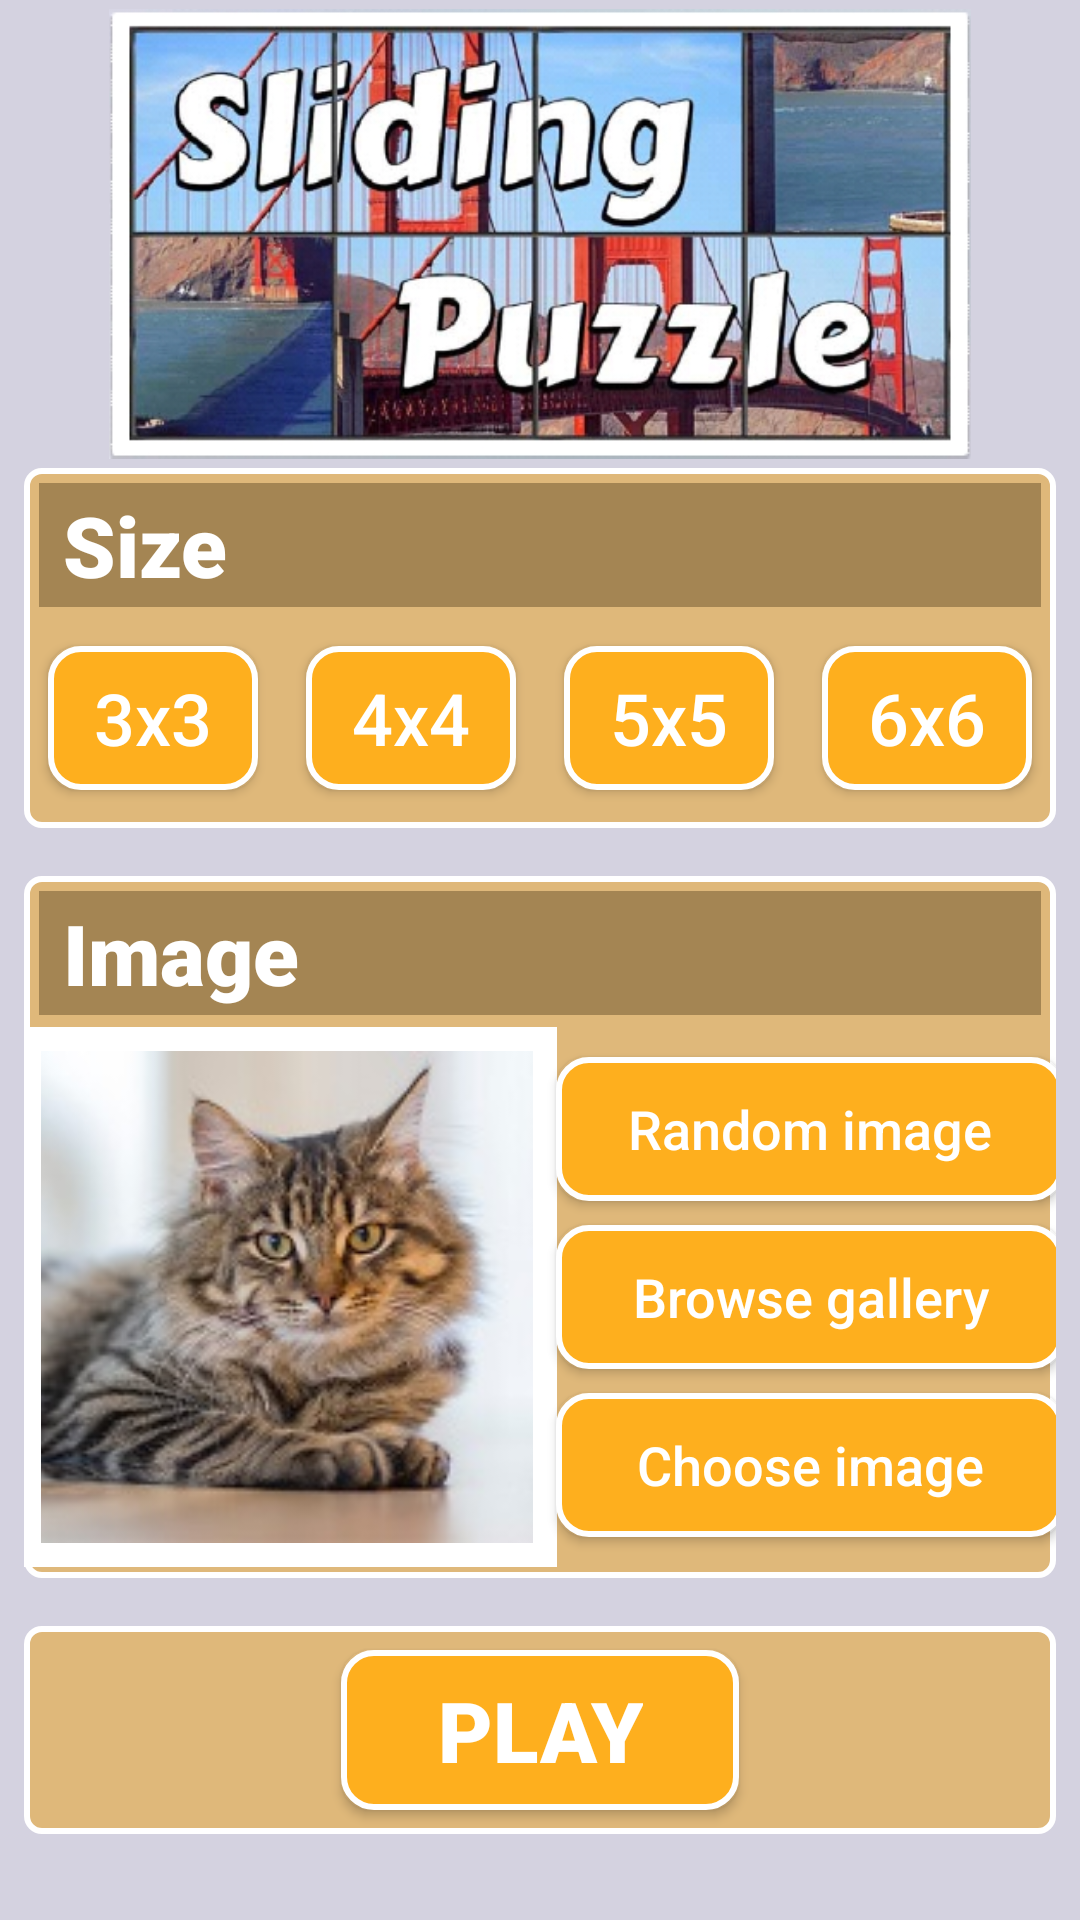

Layout XML and referenced resources for this Android screen:
<!-- AndroidManifest.xml: application theme AppTheme -->
<!-- res/layout/activity_main.xml -->
<?xml version="1.0" encoding="utf-8"?>
<androidx.constraintlayout.widget.ConstraintLayout xmlns:android="http://schemas.android.com/apk/res/android"
    xmlns:app="http://schemas.android.com/apk/res-auto"
    xmlns:tools="http://schemas.android.com/tools"
    android:layout_width="match_parent"
    android:layout_height="match_parent"
    android:background="#D4D2E0"
    tools:context=".ui.screen.main.MainActivity">

    <ImageView
        android:layout_width="wrap_content"
        android:layout_height="150dp"
        android:src="@drawable/image_logo"
        app:layout_constraintBottom_toTopOf="@id/sizeSection"
        app:layout_constraintLeft_toLeftOf="@id/sizeSection"
        app:layout_constraintRight_toRightOf="@id/sizeSection"
        app:layout_constraintTop_toTopOf="parent" />

    <androidx.constraintlayout.widget.ConstraintLayout
        android:id="@+id/sizeSection"
        android:layout_width="match_parent"
        android:layout_height="120dp"
        android:layout_marginLeft="8dp"
        android:layout_marginRight="8dp"
        android:background="@drawable/size_back"
        app:layout_constraintBottom_toBottomOf="parent"
        app:layout_constraintLeft_toLeftOf="parent"
        app:layout_constraintRight_toRightOf="parent"
        app:layout_constraintTop_toTopOf="parent"
        app:layout_constraintVertical_bias="0.3">

        <TextView
            android:id="@+id/tempText"
            android:layout_width="match_parent"
            android:layout_height="wrap_content"
            android:layout_margin="5dp"
            android:background="#A48553"
            android:fontFamily="sans-serif-black"
            android:paddingStart="8dp"
            android:paddingLeft="16dp"
            android:paddingTop="2dp"
            android:paddingBottom="2dp"
            android:text="Size"
            android:textColor="#FFF"
            android:textSize="28sp"
            app:layout_constraintLeft_toLeftOf="parent"
            app:layout_constraintRight_toRightOf="parent"
            app:layout_constraintTop_toTopOf="parent" />

        <Button
            android:id="@+id/size3x3"
            android:layout_width="0dp"
            android:layout_height="wrap_content"
            android:layout_marginLeft="8dp"
            android:layout_marginRight="8dp"
            android:background="@drawable/size_back_default"
            android:text="3x3"
            android:textAllCaps="false"
            android:textColor="#FFF"
            android:textSize="24sp"
            app:layout_constraintBottom_toBottomOf="parent"
            app:layout_constraintLeft_toLeftOf="parent"
            app:layout_constraintRight_toLeftOf="@id/size4x4"
            app:layout_constraintTop_toBottomOf="@id/tempText" />

        <Button
            android:id="@+id/size4x4"
            android:layout_width="0dp"
            android:layout_height="wrap_content"
            android:layout_marginLeft="8dp"
            android:layout_marginRight="8dp"
            android:background="@drawable/size_back_default"
            android:text="4x4"
            android:textAllCaps="false"
            android:textColor="#FFF"
            android:textSize="24sp"
            app:layout_constraintBottom_toBottomOf="parent"
            app:layout_constraintLeft_toRightOf="@id/size3x3"
            app:layout_constraintRight_toLeftOf="@id/size5x5"
            app:layout_constraintTop_toBottomOf="@id/tempText" />

        <Button
            android:id="@+id/size5x5"
            android:layout_width="0dp"
            android:layout_height="wrap_content"
            android:layout_marginLeft="8dp"
            android:layout_marginRight="8dp"
            android:background="@drawable/size_back_default"
            android:text="5x5"
            android:textAllCaps="false"
            android:textColor="#FFF"
            android:textSize="24sp"
            app:layout_constraintBottom_toBottomOf="parent"
            app:layout_constraintLeft_toRightOf="@id/size4x4"
            app:layout_constraintRight_toLeftOf="@id/size6x6"
            app:layout_constraintTop_toBottomOf="@id/tempText" />

        <Button
            android:id="@+id/size6x6"
            android:layout_width="0dp"
            android:layout_height="wrap_content"
            android:layout_marginLeft="8dp"
            android:layout_marginRight="8dp"
            android:background="@drawable/size_back_default"
            android:text="6x6"
            android:textAllCaps="false"
            android:textColor="#FFF"
            android:textSize="24sp"
            app:layout_constraintBottom_toBottomOf="parent"
            app:layout_constraintLeft_toRightOf="@id/size5x5"
            app:layout_constraintRight_toRightOf="parent"
            app:layout_constraintTop_toBottomOf="@id/tempText" />

    </androidx.constraintlayout.widget.ConstraintLayout>

    <androidx.constraintlayout.widget.ConstraintLayout
        android:id="@+id/imageSection"
        android:layout_width="0dp"
        android:layout_height="0dp"
        android:layout_marginTop="16dp"
        android:layout_marginBottom="16dp"
        android:background="@drawable/size_back"
        app:layout_constraintBottom_toTopOf="@id/playSection"
        app:layout_constraintLeft_toLeftOf="@id/sizeSection"
        app:layout_constraintRight_toRightOf="@id/sizeSection"
        app:layout_constraintTop_toBottomOf="@id/sizeSection">

        <TextView
            android:id="@+id/tempText1"
            android:layout_width="match_parent"
            android:layout_height="wrap_content"
            android:layout_margin="5dp"
            android:background="#A48553"
            android:fontFamily="sans-serif-black"
            android:paddingStart="8dp"
            android:paddingLeft="16dp"
            android:paddingTop="2dp"
            android:paddingBottom="2dp"
            android:text="Image"
            android:textColor="#FFF"
            android:textSize="28sp"
            app:layout_constraintLeft_toLeftOf="parent"
            app:layout_constraintRight_toRightOf="parent"
            app:layout_constraintTop_toTopOf="parent" />

        <ImageView
            android:id="@+id/imageMain"
            android:layout_width="180dp"
            android:layout_height="180dp"
            android:background="@drawable/image_back"
            android:padding="8dp"
            android:src="@drawable/cat1_original"
            app:layout_constraintBottom_toBottomOf="parent"
            app:layout_constraintLeft_toLeftOf="parent"
            app:layout_constraintRight_toLeftOf="@id/buttonRandomImage"
            app:layout_constraintTop_toBottomOf="@id/tempText1" />

        <Button
            android:id="@+id/buttonRandomImage"
            android:layout_width="wrap_content"
            android:layout_height="wrap_content"
            android:layout_marginBottom="8dp"
            android:background="@drawable/size_back_default"
            android:paddingLeft="24dp"
            android:paddingRight="24dp"
            android:text="Random image"
            android:textAllCaps="false"
            android:textColor="#FFF"
            android:textSize="18sp"
            app:layout_constraintBottom_toTopOf="@id/buttonBrowseGallery"
            app:layout_constraintLeft_toRightOf="@id/imageMain"
            app:layout_constraintRight_toRightOf="parent"
            app:layout_constraintTop_toBottomOf="@id/tempText1"
            app:layout_constraintVertical_chainStyle="packed" />

        <Button
            android:id="@+id/buttonBrowseGallery"
            android:layout_width="0dp"
            android:layout_height="wrap_content"
            android:layout_marginBottom="8dp"
            android:background="@drawable/size_back_default"
            android:paddingLeft="24dp"
            android:paddingRight="24dp"
            android:text="Browse gallery"
            android:textAllCaps="false"
            android:textColor="#FFF"
            android:textSize="18sp"
            app:layout_constraintBottom_toTopOf="@id/buttonChooseFromFolder"
            app:layout_constraintLeft_toLeftOf="@id/buttonRandomImage"
            app:layout_constraintRight_toRightOf="@id/buttonRandomImage"
            app:layout_constraintTop_toBottomOf="@id/buttonRandomImage" />

        <Button
            android:id="@+id/buttonChooseFromFolder"
            android:layout_width="0dp"
            android:layout_height="wrap_content"
            android:background="@drawable/size_back_default"
            android:paddingLeft="24dp"
            android:paddingRight="24dp"
            android:text="Choose image"
            android:textAllCaps="false"
            android:textColor="#FFF"
            android:textSize="18sp"
            app:layout_constraintBottom_toBottomOf="parent"
            app:layout_constraintLeft_toLeftOf="@id/buttonRandomImage"
            app:layout_constraintRight_toRightOf="@id/buttonRandomImage"
            app:layout_constraintTop_toBottomOf="@id/buttonBrowseGallery" />


    </androidx.constraintlayout.widget.ConstraintLayout>

    <androidx.constraintlayout.widget.ConstraintLayout
        android:id="@+id/playSection"
        android:layout_width="0dp"
        android:layout_height="wrap_content"
        android:background="@drawable/size_back"
        app:layout_constraintBottom_toBottomOf="parent"
        app:layout_constraintLeft_toLeftOf="@id/sizeSection"
        app:layout_constraintRight_toRightOf="@id/sizeSection"
        app:layout_constraintTop_toTopOf="parent"
        app:layout_constraintVertical_bias="0.95">

        <Button
            android:id="@+id/playButton"
            android:layout_width="wrap_content"
            android:layout_height="wrap_content"
            android:layout_marginTop="8dp"
            android:layout_marginBottom="8dp"
            android:background="@drawable/size_back_default"
            android:fontFamily="sans-serif-black"
            android:paddingLeft="32dp"
            android:paddingTop="8dp"
            android:paddingRight="32dp"
            android:paddingBottom="8dp"
            android:text="Play"
            android:textColor="#FFF"
            android:textSize="28sp"
            app:layout_constraintBottom_toBottomOf="parent"
            app:layout_constraintLeft_toLeftOf="parent"
            app:layout_constraintRight_toRightOf="parent"
            app:layout_constraintTop_toTopOf="parent" />

    </androidx.constraintlayout.widget.ConstraintLayout>

</androidx.constraintlayout.widget.ConstraintLayout>
<!-- resources referenced by this layout -->
<resources>
  <!-- drawable cat1_original: jpg bitmap (drawable, 31809 bytes) -->
  <!-- drawable image_back (drawable) -->
  <?xml version="1.0" encoding="utf-8"?>
  <selector xmlns:android="http://schemas.android.com/apk/res/android">
      <item android:state_pressed="true">
          <shape>
              <stroke android:width="8dp" android:color="#FF0000" />
          </shape>
      </item>
  
      <item>
          <shape>
              <stroke android:width="8dp" android:color="#FFF" />
          </shape>
      </item>
  </selector>
  <!-- drawable image_logo: png bitmap (drawable, 266765 bytes) -->
  <!-- drawable size_back (drawable) -->
  <?xml version="1.0" encoding="utf-8"?>
  <selector xmlns:android="http://schemas.android.com/apk/res/android">
      <item>
          <shape>
              <corners android:radius="5dp"/>
              <stroke android:width="2dp" android:color="#FFF" />
              <solid android:color="#DFB87A" />
          </shape>
      </item>
  </selector>
  <!-- drawable size_back_default (drawable) -->
  <?xml version="1.0" encoding="utf-8"?>
  <selector xmlns:android="http://schemas.android.com/apk/res/android">
      <item android:state_pressed="true">
          <shape>
              <corners android:radius="10dp"/>
              <stroke android:color="#FFF" android:width="3dp"/>
              <solid android:color="#C57F00" />
          </shape>
      </item>
  
      <item>
          <shape>
              <corners android:radius="10dp"/>
              <stroke android:color="#FFF" android:width="2dp"/>
              <solid android:color="#FEAF1E" />
          </shape>
      </item>
  </selector>
  <style name="AppTheme" parent="Theme.AppCompat.Light.NoActionBar">
          
          <item name="colorPrimary">@color/colorPrimary</item>
          <item name="colorPrimaryDark">@color/colorPrimaryDark</item>
          <item name="colorAccent">@color/colorAccent</item>
      </style>
  <color name="colorPrimary">#6200EE</color>
  <color name="colorPrimaryDark">#CA9100</color>
  <color name="colorAccent">#03DAC5</color>
</resources>
